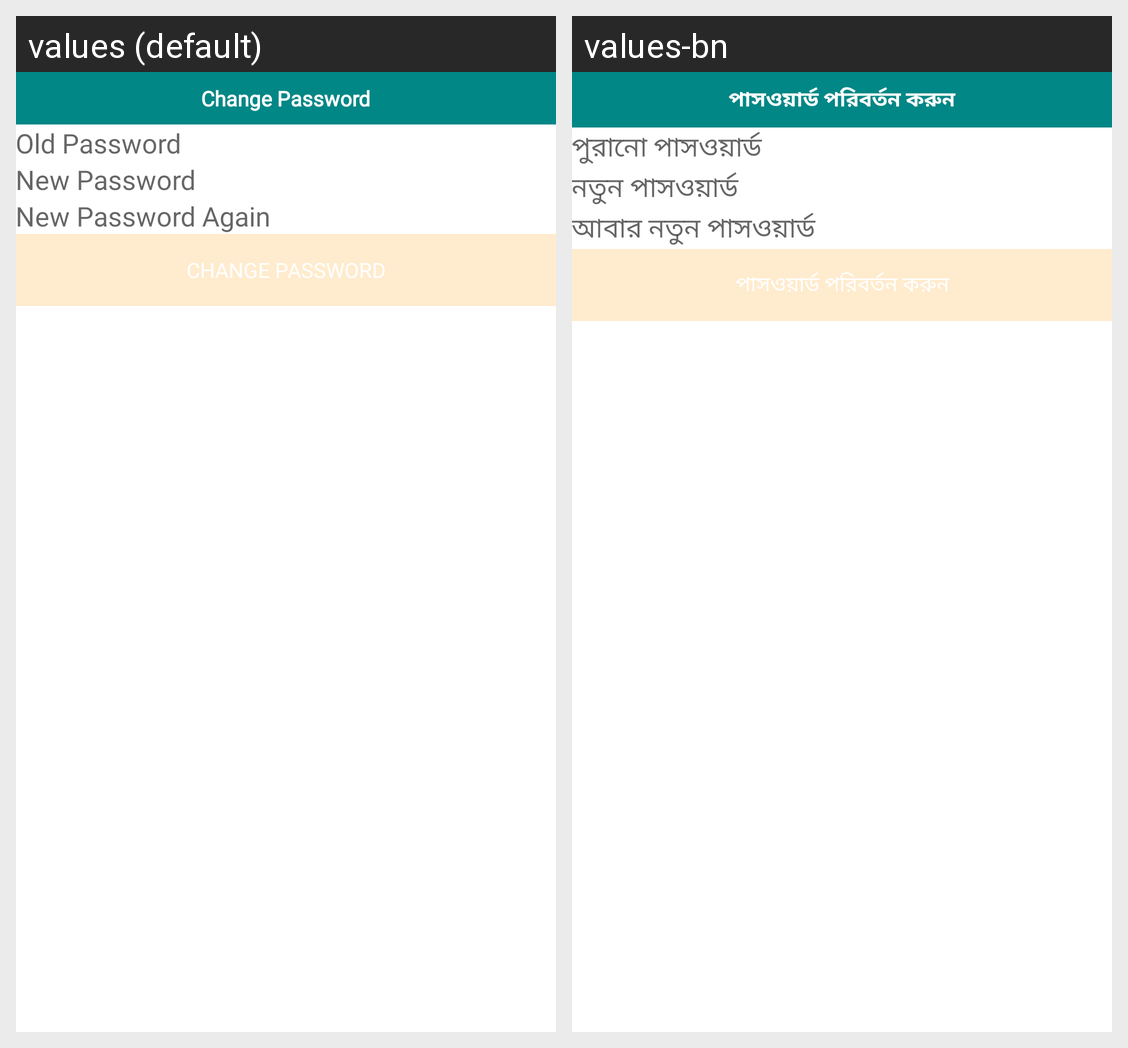

Here is an Android app screen in its default locale and in the app's own translations. Write out the translated-string differences for the strings that appear on this screen.
Android screen res/layout/dialog_password_change.xml rendered under 2 locales, left to right: values (default), values-bn. Device: Nexus 5 (rendered at 1080×1920; each locale shown at half size, 540×960, under a caption strip naming it); theme AppTheme.
Strings drawn on this screen, with the default value and each locale's value (text and hints the layout hard-codes, and strings that could not be matched under every locale, appear in the picture but are not listed):

change_password
  values: Change Password
  values-bn: পাসওয়ার্ড পরিবর্তন করুন

old_password
  values: Old Password
  values-bn: পুরানো পাসওয়ার্ড

new_password
  values: New Password
  values-bn: নতুন পাসওয়ার্ড

new_password_again
  values: New Password Again
  values-bn: আবার নতুন পাসওয়ার্ড
